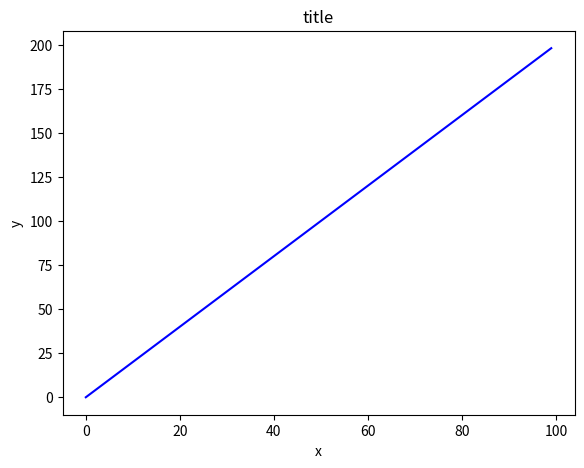
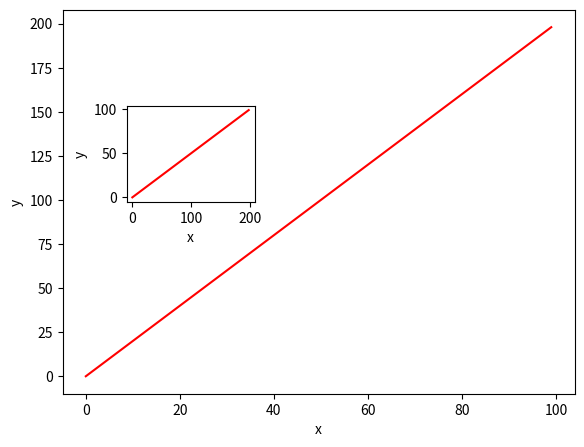
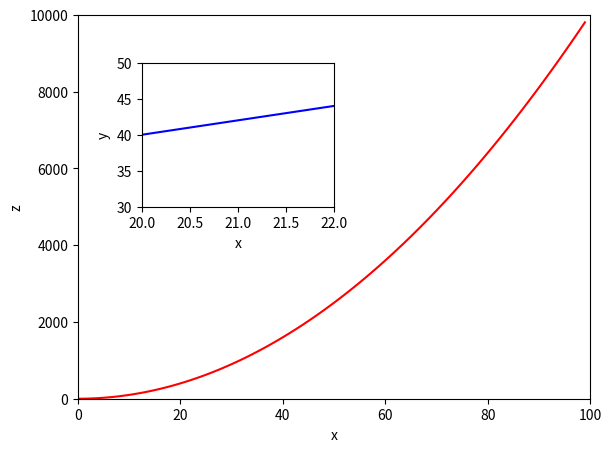
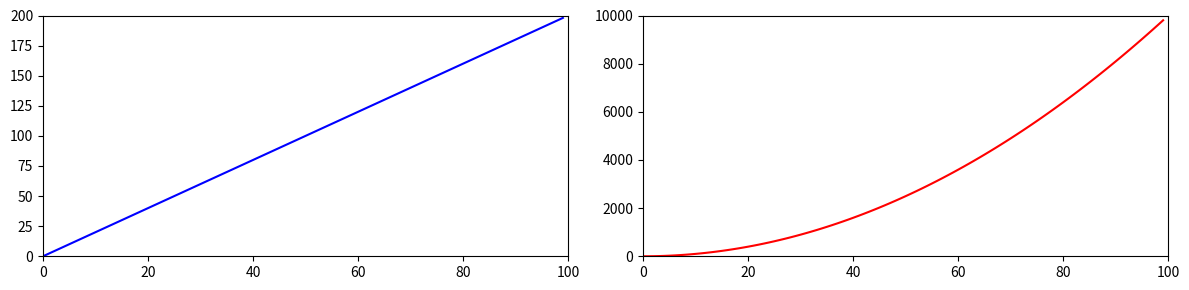

The script that saved these images, in order:
import matplotlib.pyplot as plt
import numpy as np

x = np.arange(0,100)
y = x*2
z = x**2

# EXERCISE 1

fig = plt.figure()
axes = fig.add_axes([0.1, 0.1, .8, .8])

axes.plot(x, y, 'b')
axes.set_xlabel('x') # Notice the use of set_ to begin methods
axes.set_ylabel('y')
axes.set_title('title')
plt.show()

# EXECISE 2

fig = plt.figure()

axes1 = fig.add_axes([0.1, 0.1, 0.8, 0.8]) # main axes
axes2 = fig.add_axes([0.2, 0.5, 0.2, 0.2]) # inset axes

# Larger Figure Axes 1
axes1.plot(x, y, 'r')
axes1.set_xlabel('x')
axes1.set_ylabel('y')

# Insert Figure Axes 2
axes2.plot(y, x, 'r')
axes2.set_xlabel('x')
axes2.set_ylabel('y')

plt.show()


# EXERCISE 3

fig = plt.figure()

axes1 = fig.add_axes([0.1, 0.1, 0.8, 0.8]) # main axes
axes2 = fig.add_axes([0.2, 0.5, 0.3, 0.3]) # inset axes

axes1.plot(x, z, 'r')
axes1.set_xlabel('x')
axes1.set_ylabel('z')
axes1.set_xlim([0, 100])
axes1.set_ylim([0, 10000])

axes2.plot(x, y, 'b')
axes2.set_xlabel('x')
axes2.set_ylabel('y')
axes2.set_xlim([20, 22])
axes2.set_ylim([30, 50])

plt.show()

# EXERCISE 4

fig, axes = plt.subplots(nrows=1, ncols=2, figsize=(12,3))

axes[0].plot(x, y, 'b',ls='-')
axes[0].set_xlim([0, 100])
axes[0].set_ylim([0, 200])

axes[1].plot(x, z, 'r')
axes[1].set_xlim([0, 100])
axes[1].set_ylim([0, 10000])

plt.tight_layout()
plt.show()

